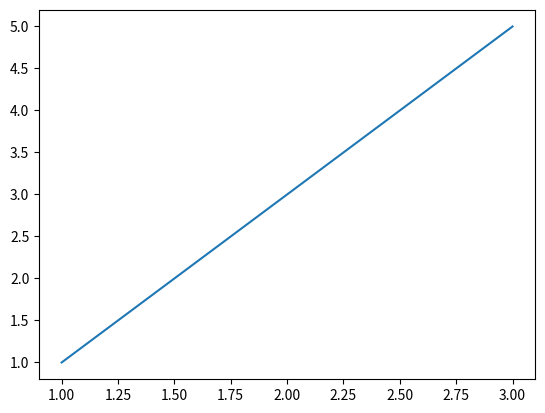

Reproduce this figure in Python.
import matplotlib.pyplot as plt

'''
គូសបន្ទាត់សមីការដឺក្រេទី១ y = 2x - 1

 x | y
 ------
 0 | -1
 1 | 1
 2 | 3
 3 | 5
'''
x = [1, 2, 3]
y = [1, 3, 5]

plt.plot(x, y)
plt.show()